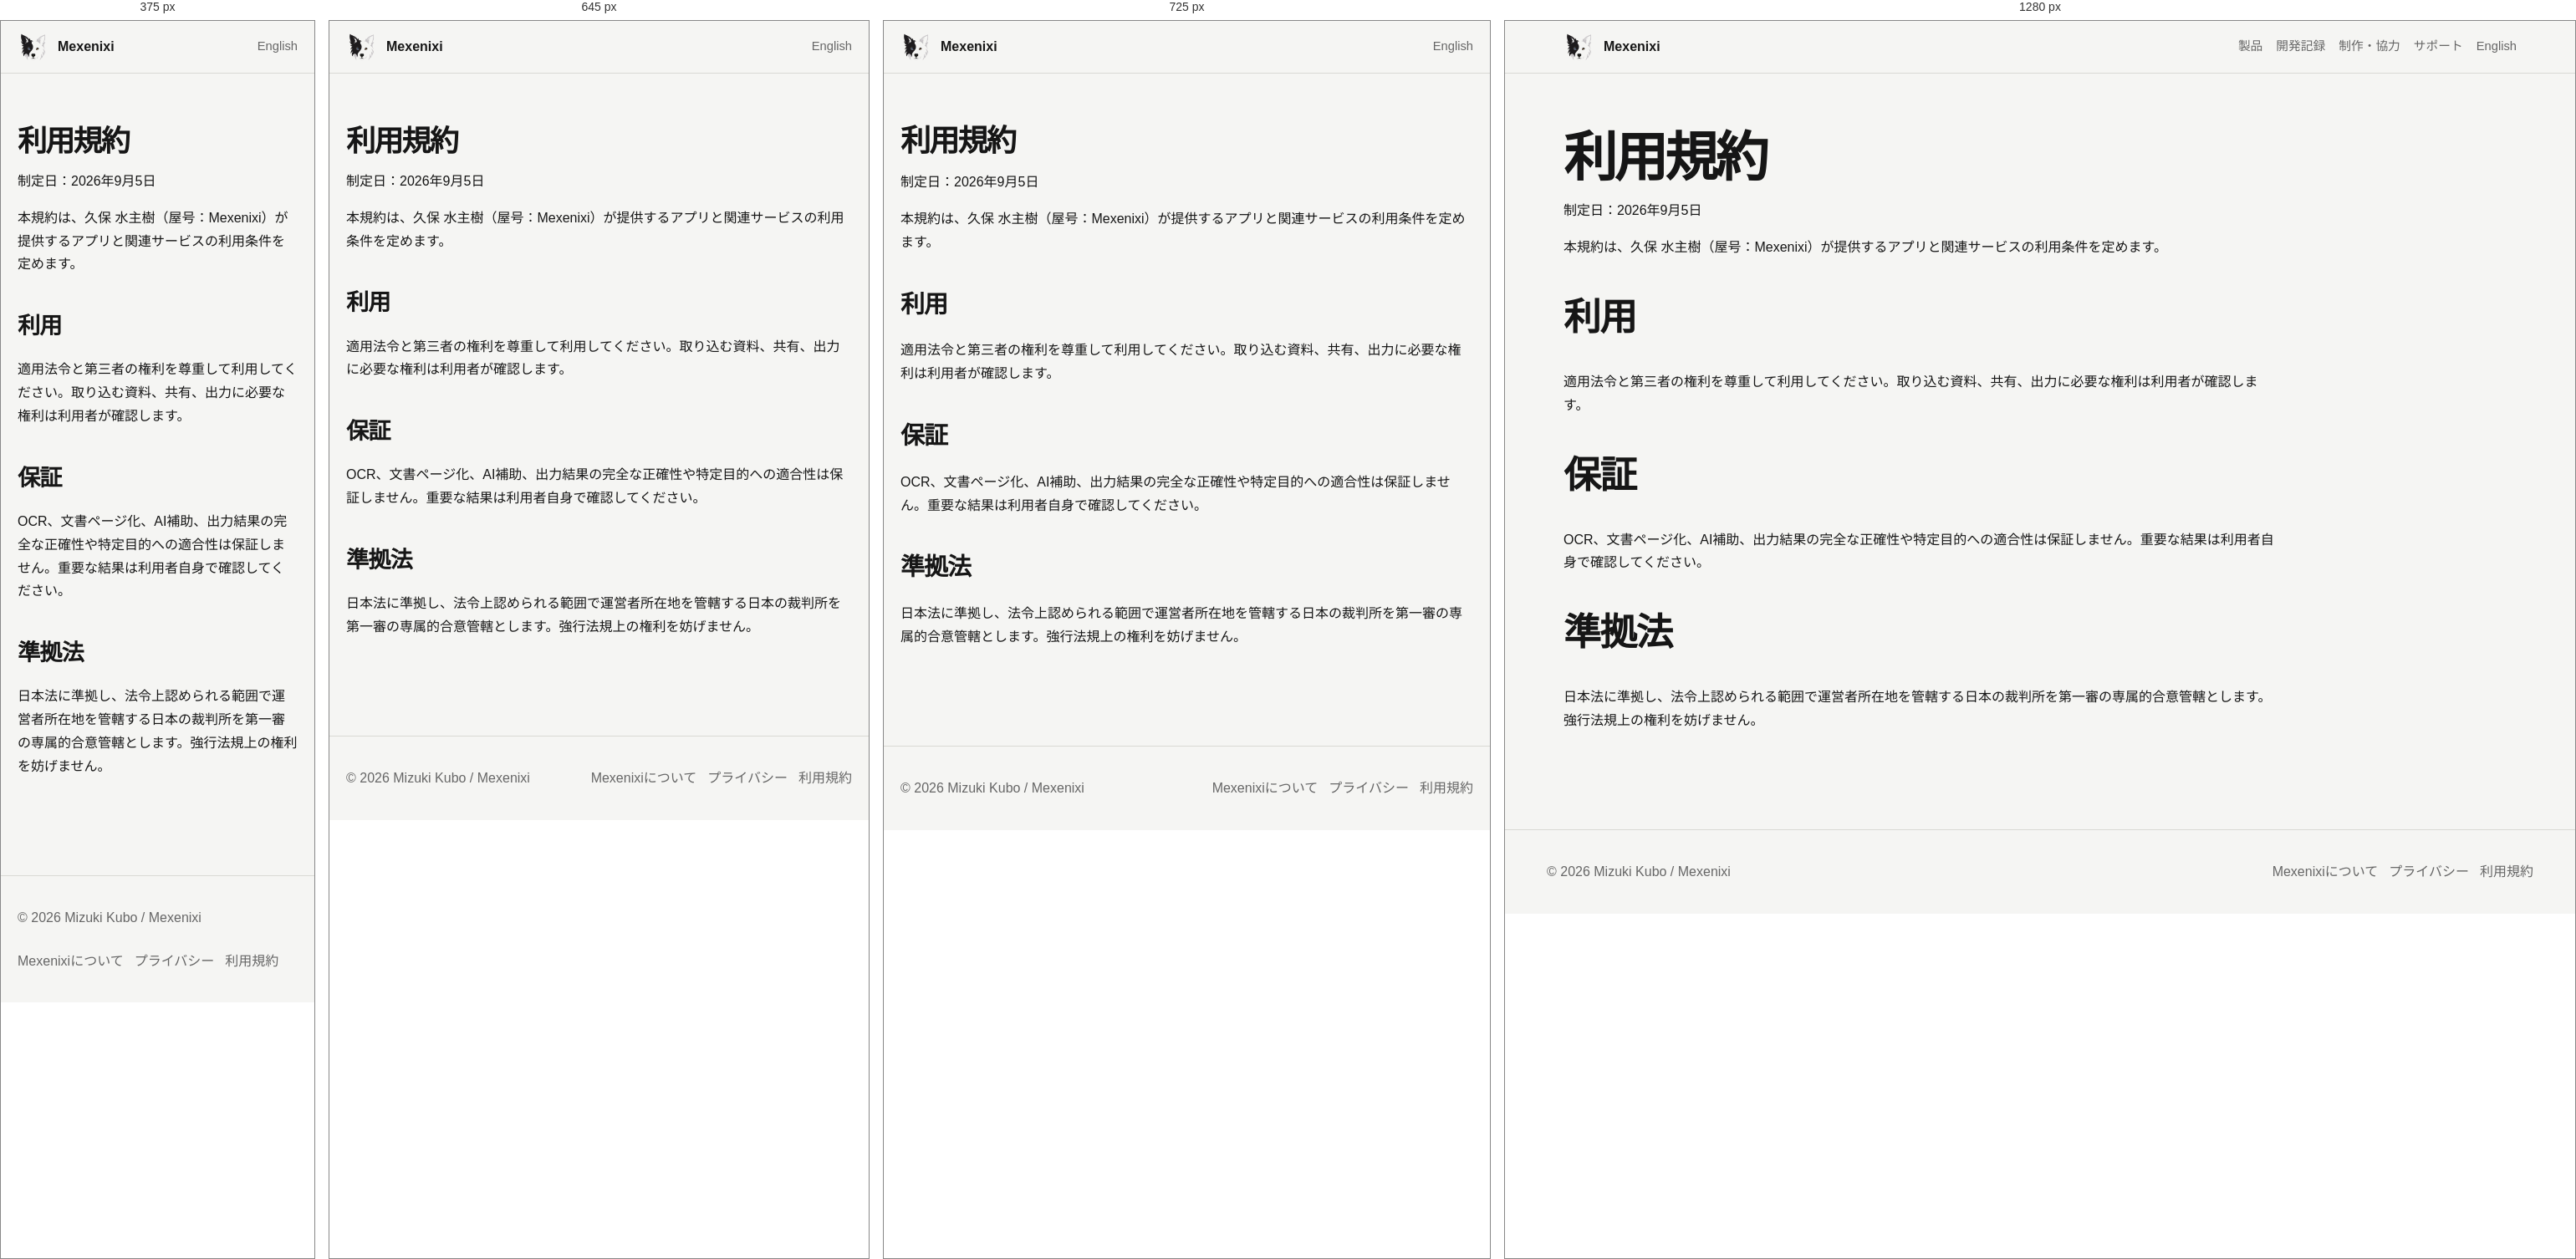
Rendered at 375 px, 645 px, 725 px and 1280 px, left to right.

<!-- file: index.html -->
<!doctype html><html lang="ja"><head><meta charset="utf-8"><meta name="viewport" content="width=device-width,initial-scale=1"><title>利用規約 | Mexenixi</title><meta name="description" content="利用規約"><link rel="canonical" href="https://by.mexenixi.workers.dev/terms/"><link rel="alternate" hreflang="ja" href="https://by.mexenixi.workers.dev/terms/"><link rel="alternate" hreflang="en" href="https://by.mexenixi.workers.dev/en/terms/"><link rel="stylesheet" href="../assets/css/site.css"><script src="../assets/js/site.js" defer></script></head><body><a class="skip" href="#main">本文へ</a><header class="site-header"><nav class="nav"><a class="brand" href="../"><img src="../assets/images/brand/mexenixi-symbol.png" alt=""><span>Mexenixi</span></a><div class="nav-links"><a class="optional" href="../products/">製品</a><a class="optional" href="../notes/">開発記録</a><a class="optional" href="../work-with-us/">制作・協力</a><a class="optional" href="../support/">サポート</a><a data-set-language="en" href="../en/terms/">English</a></div></nav></header><main id="main"><div class="legal"><h1>利用規約</h1><p>制定日：2026年9月5日</p><p>本規約は、久保 水主樹（屋号：Mexenixi）が提供するアプリと関連サービスの利用条件を定めます。</p><h2>利用</h2><p>適用法令と第三者の権利を尊重して利用してください。取り込む資料、共有、出力に必要な権利は利用者が確認します。</p><h2>保証</h2><p>OCR、文書ページ化、AI補助、出力結果の完全な正確性や特定目的への適合性は保証しません。重要な結果は利用者自身で確認してください。</p><h2>準拠法</h2><p>日本法に準拠し、法令上認められる範囲で運営者所在地を管轄する日本の裁判所を第一審の専属的合意管轄とします。強行法規上の権利を妨げません。</p></div></main><footer><div class="footer-inner"><div>© 2026 Mizuki Kubo / Mexenixi</div><div class="footer-links"><a href="../about/">Mexenixiについて</a><a href="../privacy/">プライバシー</a><a href="../terms/">利用規約</a></div></div></footer></body></html>

/* @media block from site.css */
@media(max-width:800px){.hero{grid-template-columns:1fr}.hero-logo{justify-self:start;width:210px}.grid,.grid.three{grid-template-columns:1fr}.product-card{grid-template-columns:92px 1fr}.app-icon{width:92px}.nav-links .optional{display:none}.section-head{align-items:start;flex-direction:column}}

/* @media block from site.css */
@media(max-width:650px){.design-content{padding:20px}.diagram-card{padding:14px}.diagram-card img{overflow-x:auto}}

/* @media block from site.css */
@media(max-width:640px){.gallery{max-width:360px;margin-left:auto;margin-right:auto}.gallery-viewport{gap:0}.slide{width:100%;min-width:100%;flex:0 0 100%}}

/* @media block from site.css */
@media(max-width:640px){
  .gallery{max-width:100%;margin-left:auto;margin-right:auto}
  .gallery-viewport{gap:0}
  .slide{width:100%;min-width:100%;flex:0 0 100%}
  .app-screenshot{display:block;width:auto;max-width:72%;height:auto;max-height:360px;margin-left:auto;margin-right:auto;object-fit:contain}
}